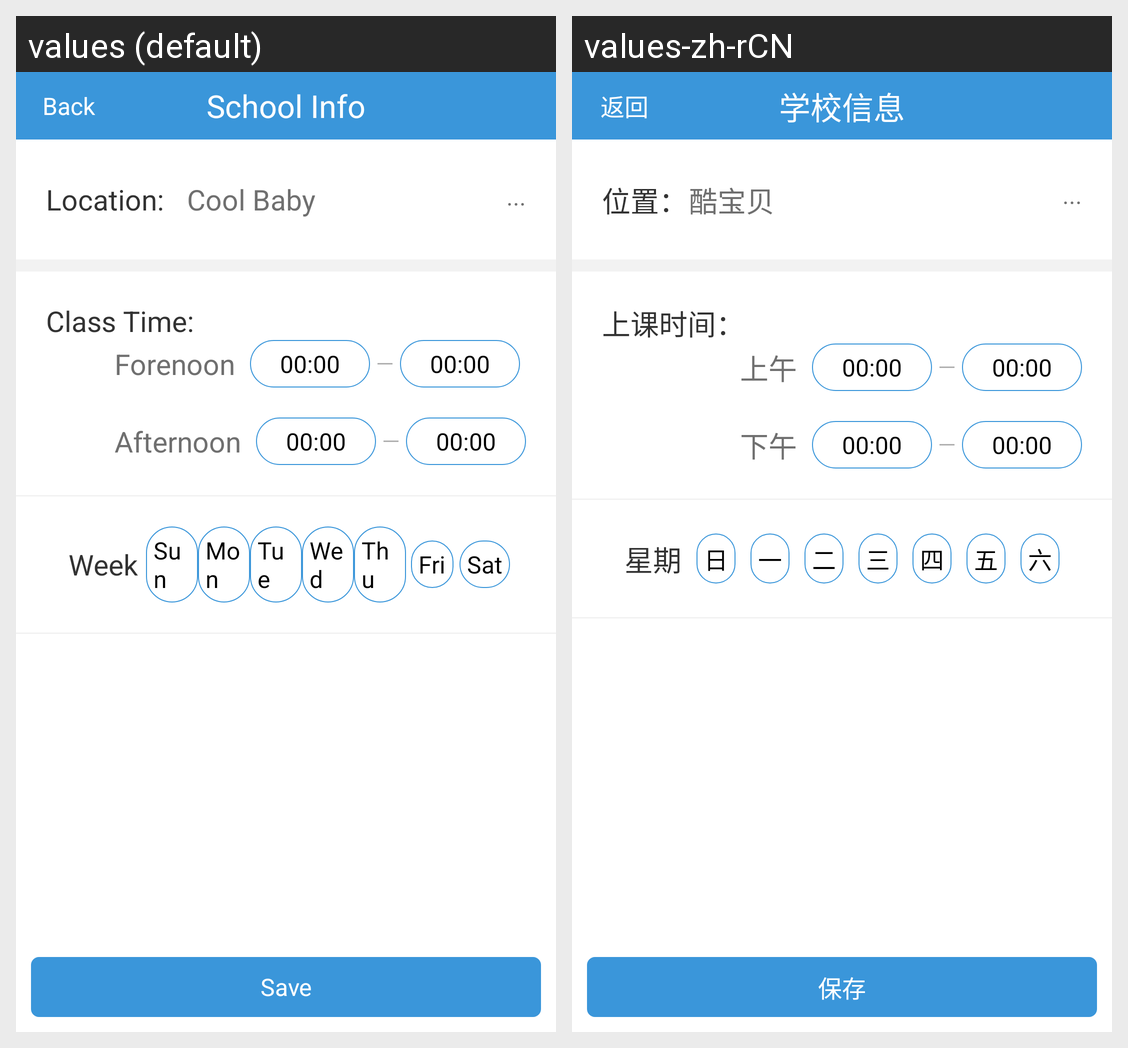

Strings drawn on this Android screen and how each of the app's shown locales translates them:
Android screen res/layout/schoolinfo.xml rendered under 2 locales, left to right: values (default), values-zh-rCN. Device: Nexus 5 (rendered at 1080×1920; each locale shown at half size, 540×960, under a caption strip naming it); theme android:Theme.Light.NoTitleBar.
Strings drawn on this screen, with the default value and each locale's value (text and hints the layout hard-codes, and strings that could not be matched under every locale, appear in the picture but are not listed):

schoolinfo
  values: School Info
  values-zh-rCN: 学校信息

back
  values: Back
  values-zh-rCN: 返回

save
  values: Save
  values-zh-rCN: 保存

location
  values: Location
  values-zh-rCN: 位置

mh
  values: :
  values-zh-rCN: ：

app_name
  values: Cool Baby
  values-zh-rCN: 酷宝贝

schooltime
  values: Class Time
  values-zh-rCN: 上课时间

morning
  values: Forenoon
  values-zh-rCN: 上午

afternoon
  values: Afternoon
  values-zh-rCN: 下午

week
  values: Week
  values-zh-rCN: 星期

sunday
  values: Sun
  values-zh-rCN: 日

monday
  values: Mon
  values-zh-rCN: 一

thesday
  values: Tue
  values-zh-rCN: 二

wednesday
  values: Wed
  values-zh-rCN: 三

thursday
  values: Thu
  values-zh-rCN: 四

friday
  values: Fri
  values-zh-rCN: 五

saturday
  values: Sat
  values-zh-rCN: 六
